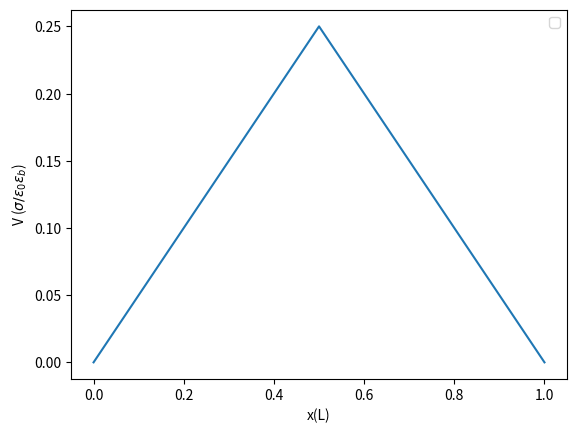

This figure's Python source:
import numpy as np
import matplotlib.pyplot as plt

def coefficient_matrix(N):
    A=np.zeros((N,N))
    for i in range(0,N):
        if i==0:
            A[i,0]=1
        elif i==N-1:
            A[i,-1]=1
        else:
            A[i,i]=-2
            A[i,i+1]=1
            A[i,i-1]=1
    return A


def rho(N):
    rho=np.zeros((N))
    rho[int(N/2)]=1
    return rho


#parameters:
#grid number in x direction
N=11
L=1
h=L/(N-1)
x=h*np.arange(0,N)


A=coefficient_matrix(N)
rho=rho(N)
V=-h*np.linalg.inv(A)@rho

plt.plot(x,V)
plt.xlabel('x(L)')
plt.ylabel('V ($\sigma/\epsilon_0 \epsilon_b$)')
plt.legend()
plt.show()